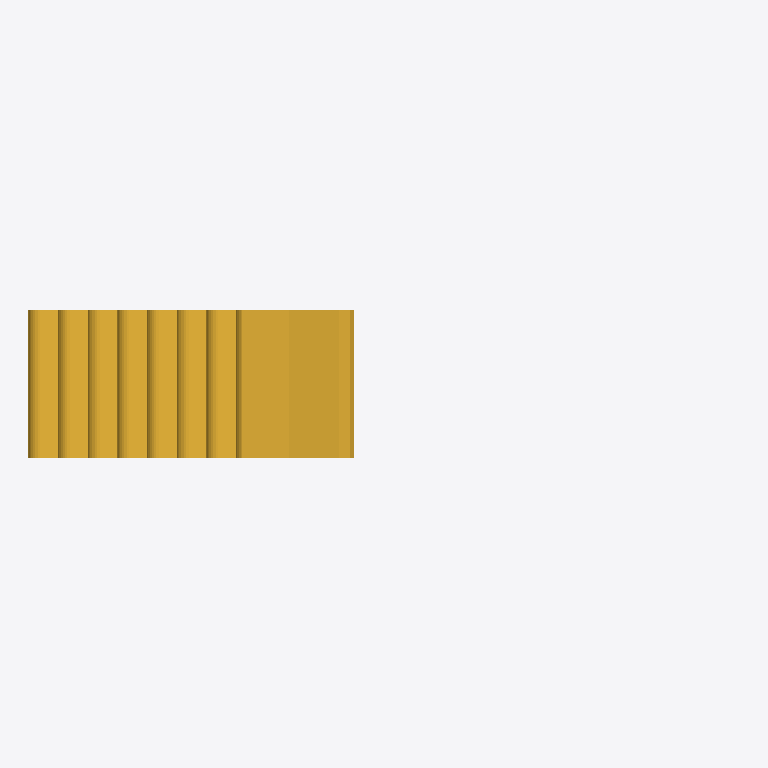
Plan cut of the same IFC building model at storey 'Livello 1' (level 0.00 m, cut at 1.40 m), seen from above with north up, elements coloured by IFC class: 1 stair (yellow). Cut surfaces are drawn darker.
Extent 4.8 m × 1.0 m × 3.9 m (x, y, z). Storeys (1): Livello 1 at 0.00 m. Elements (1): 1 IfcStair.

HEADER;
FILE_DESCRIPTION(('ViewDefinition [CoordinationView_V2.0]'),'2;1');
FILE_NAME('0001','2019-04-08T21:28:38',(''),(''),'The EXPRESS Data Manager Version 5.02.0100.07 : ','20190108_1515(x64) - Exporter 19.2.1.1 - Alterna','');
FILE_SCHEMA(('IFC2X3'));
ENDSEC;
DATA;
#105=IFCPROJECT('25AJqw$CPBDgiMnMTePWq5',#41,'0001',$,$,'Nome','Stato',(#97),#92);
#1498=IFCSITE('25AJqw$CPBDgiMnMTePWq7',#41,'Default',$,'',#1497,$,$,.ELEMENT.,(41,47,59,997253),(12,36,0,1373),0.0,$,$);
#115=IFCBUILDING('25AJqw$CPBDgiMnMTePWq4',#41,'',$,$,#32,$,'',.ELEMENT.,$,$,#111);
#148=IFCBUILDINGSTOREY('25AJqw$CPBDgiMnMUNcVEM',#41,'Livello 1',$,$,#147,$,'Livello 1',.ELEMENT.,0.0);
#159=IFCSTAIR('3zU3cll51BOfUFBOJbJx2g',#41,'Scala assemblata:Scala:132718',$,'Scala assemblata:Alzata massima 190 mm fino a 250 mm:88855',#157,$,'132718',.NOTDEFINED.);
ENDSEC;
